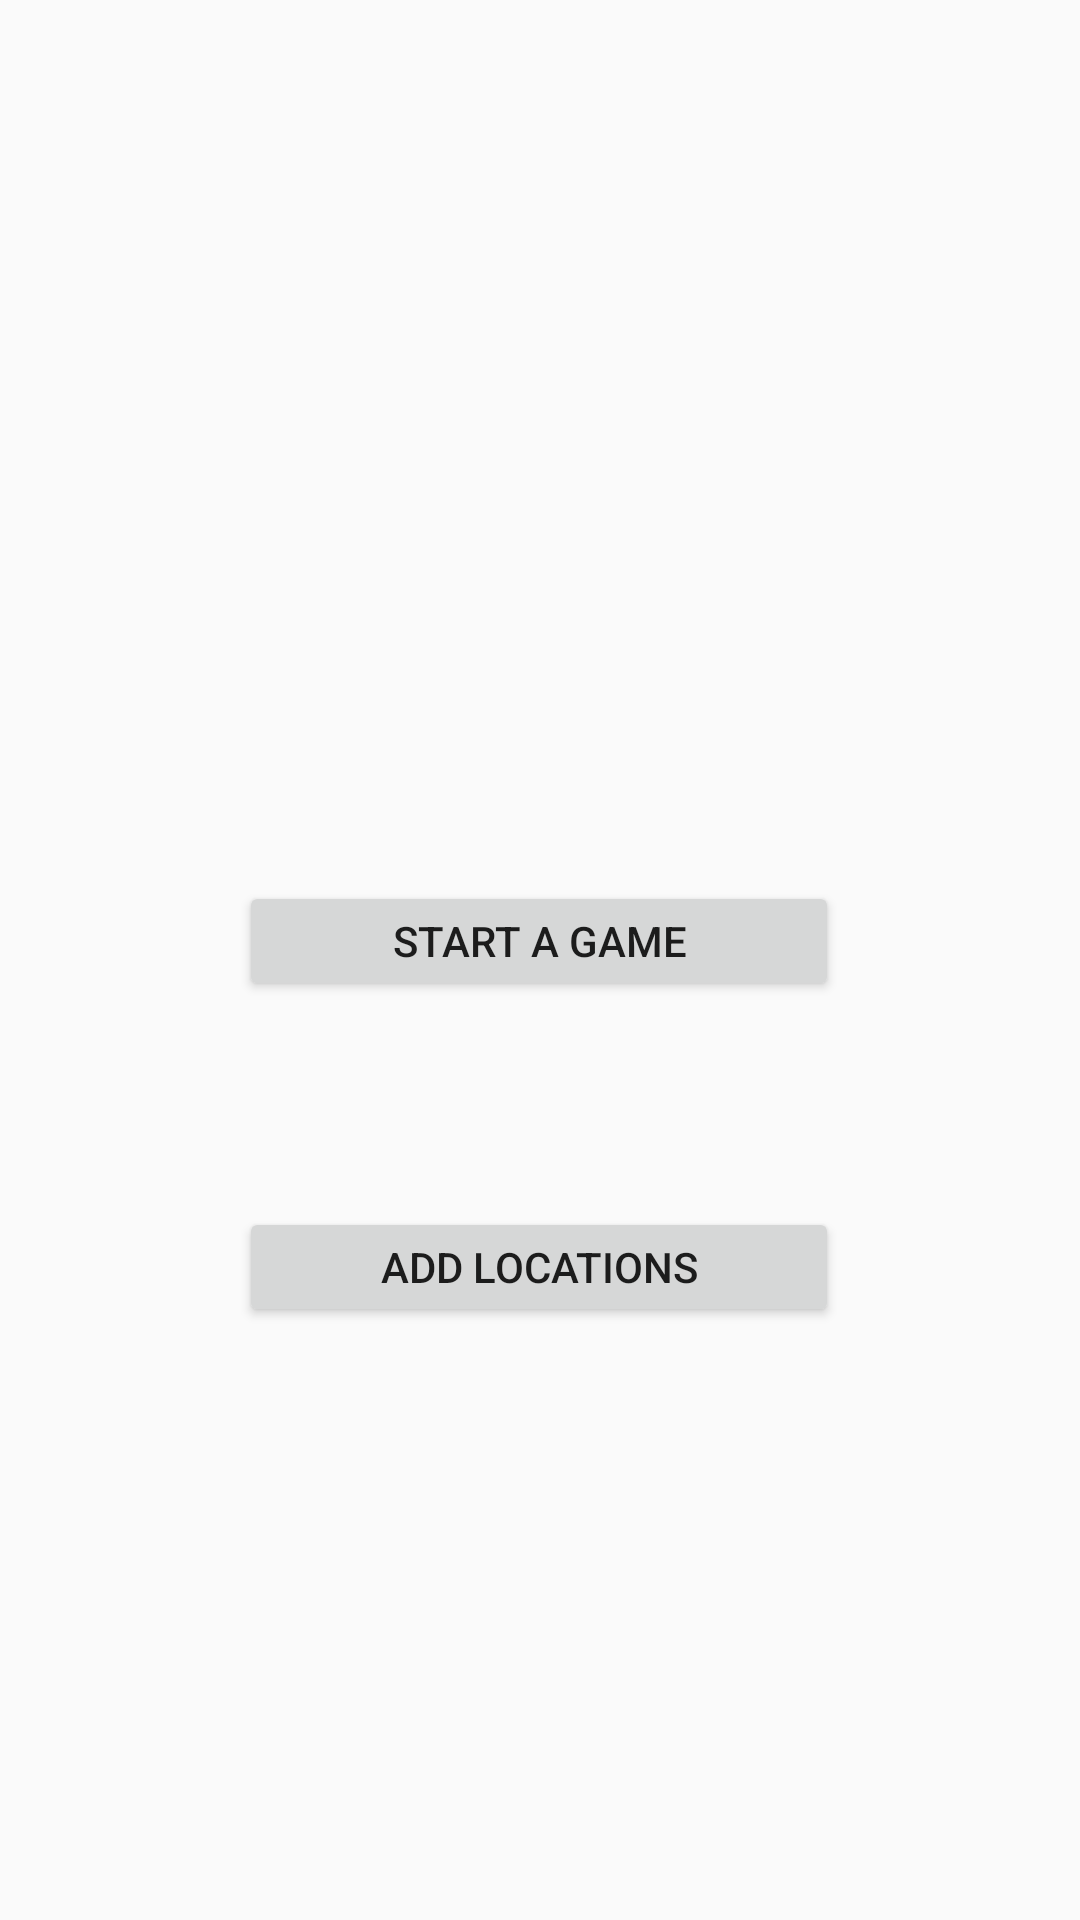

Write the Android layout XML for this screen, with the resource values it uses.
<!-- AndroidManifest.xml: application theme AppTheme -->
<!-- res/layout/activity_main.xml -->
<?xml version="1.0" encoding="utf-8"?>

<androidx.constraintlayout.widget.ConstraintLayout xmlns:android="http://schemas.android.com/apk/res/android"
    xmlns:app="http://schemas.android.com/apk/res-auto"
    xmlns:tools="http://schemas.android.com/tools"
    android:layout_width="match_parent"
    android:layout_height="match_parent"
    tools:context=".MainActivity">

    <Button
        android:id="@+id/button"
        android:layout_width="200dp"
        android:layout_height="40dp"
        android:layout_marginStart="8dp"
        android:layout_marginTop="8dp"
        android:layout_marginEnd="8dp"
        android:layout_marginBottom="8dp"
        android:text="Add Locations"
        app:layout_constraintBottom_toBottomOf="parent"
        app:layout_constraintEnd_toEndOf="parent"
        app:layout_constraintHorizontal_bias="0.497"
        app:layout_constraintStart_toStartOf="parent"
        app:layout_constraintTop_toTopOf="parent"
        app:layout_constraintVertical_bias="0.675" />

    <Button
        android:id="@+id/StartBtn"
        android:layout_width="200dp"
        android:layout_height="40dp"
        android:layout_marginStart="8dp"
        android:layout_marginTop="8dp"
        android:layout_marginEnd="8dp"
        android:layout_marginBottom="8dp"
        android:text="Start A Game"
        app:layout_constraintBottom_toTopOf="@+id/button"
        app:layout_constraintEnd_toEndOf="parent"
        app:layout_constraintHorizontal_bias="0.497"
        app:layout_constraintStart_toStartOf="parent"
        app:layout_constraintTop_toTopOf="parent"
        app:layout_constraintVertical_bias="0.825" />

</androidx.constraintlayout.widget.ConstraintLayout>
<!-- resources referenced by this layout -->
<resources>
  <style name="AppTheme" parent="Theme.AppCompat.Light.DarkActionBar">
          
          <item name="colorPrimary">@color/colorPrimary</item>
          <item name="colorPrimaryDark">@color/colorPrimaryDark</item>
          <item name="colorAccent">@color/colorAccent</item>
      </style>
  <color name="colorPrimary">#3d81a5</color>
  <color name="colorPrimaryDark">#28536b</color>
  <color name="colorAccent">#D81B60</color>
</resources>
